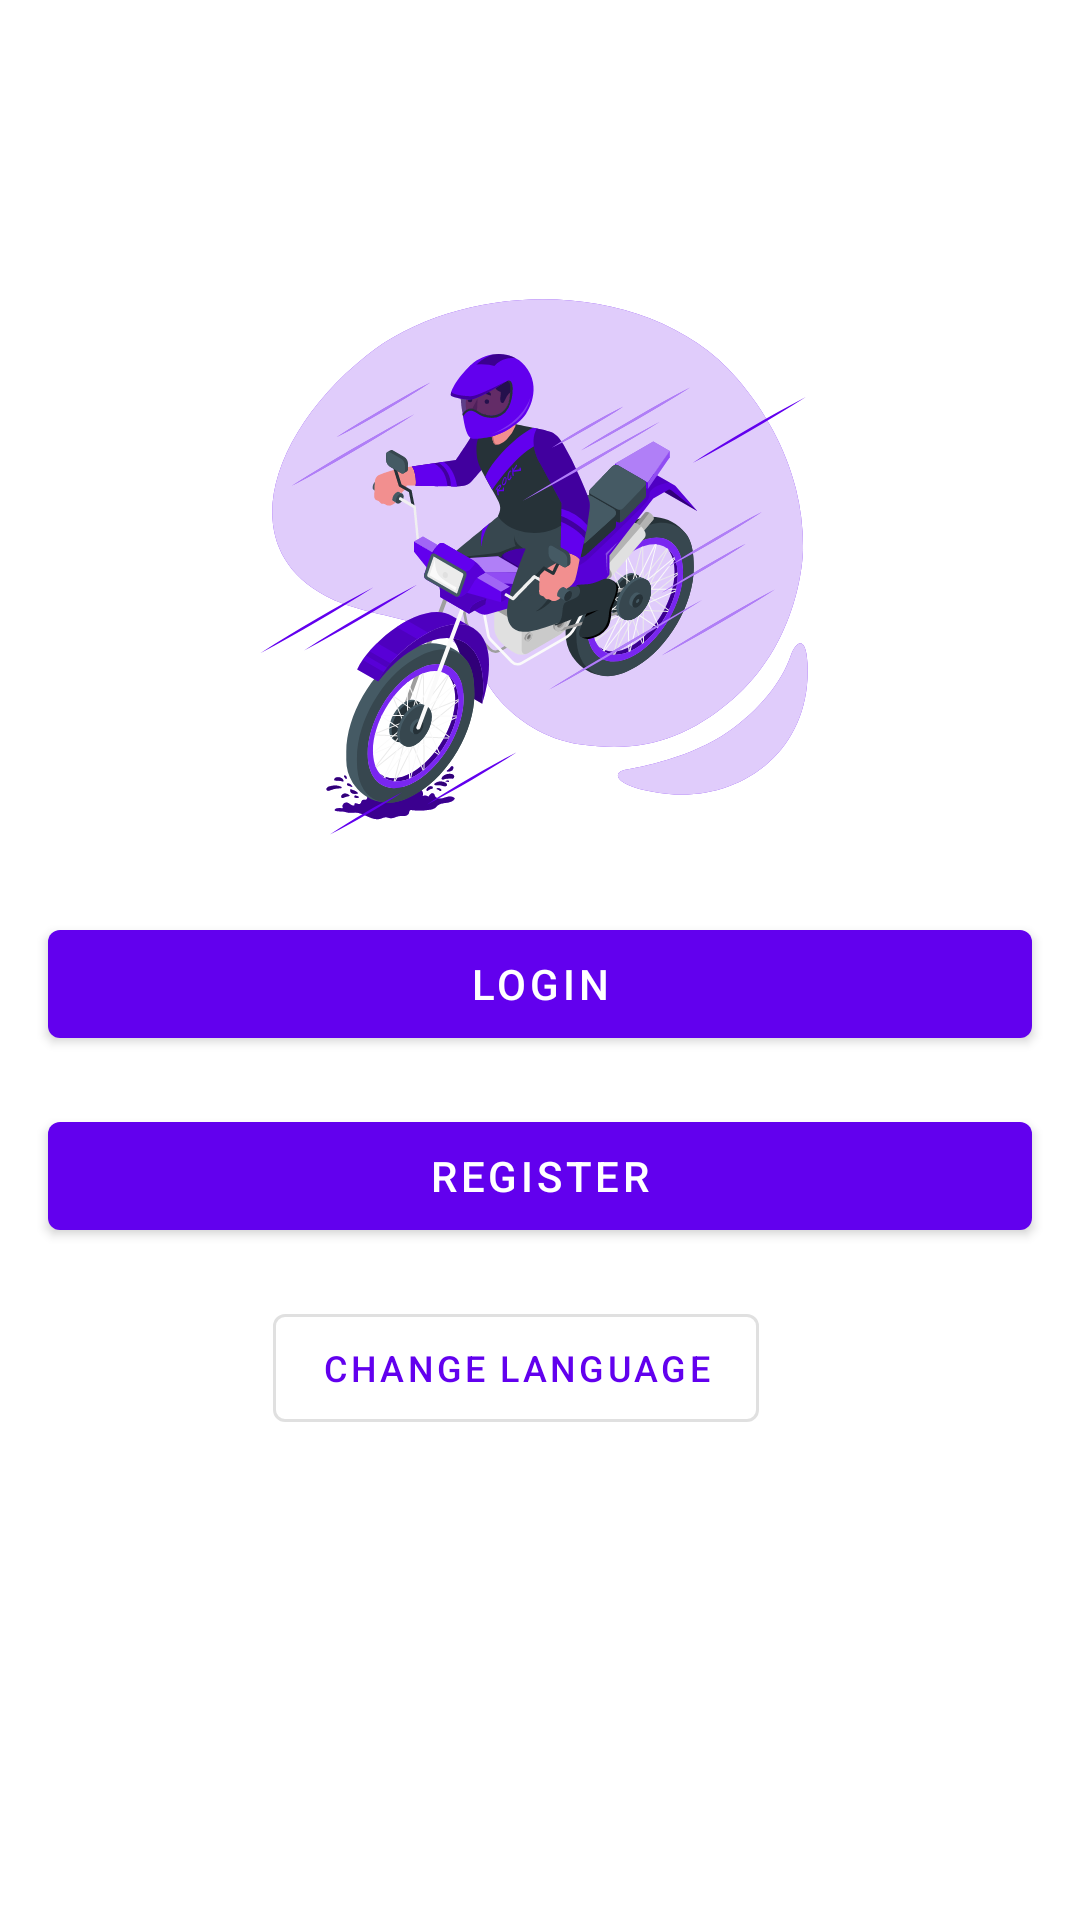

Produce the Android XML layout that renders to this screen, including the resource entries it uses.
<!-- AndroidManifest.xml: application theme Theme.MyStoryNew -->
<!-- res/layout/activity_start.xml -->
<?xml version="1.0" encoding="utf-8"?>
<androidx.constraintlayout.widget.ConstraintLayout xmlns:android="http://schemas.android.com/apk/res/android"
    xmlns:app="http://schemas.android.com/apk/res-auto"
    xmlns:tools="http://schemas.android.com/tools"
    android:layout_width="match_parent"
    android:layout_height="match_parent"
    tools:context=".ui.start.StartActivity">

    <ImageView
        android:id="@+id/iv_start"
        android:layout_width="200dp"
        android:layout_height="200dp"
        android:src="@drawable/illustration_start"
        app:layout_constraintBottom_toBottomOf="parent"
        app:layout_constraintEnd_toEndOf="parent"
        app:layout_constraintStart_toStartOf="parent"
        app:layout_constraintTop_toTopOf="parent"
        app:layout_constraintVertical_bias="0.20" />

    <com.google.android.material.button.MaterialButton
        android:id="@+id/btn_change_language"
        style="@style/Widget.MaterialComponents.Button.OutlinedButton"
        android:layout_width="wrap_content"
        android:layout_height="wrap_content"
        android:layout_marginTop="16dp"
        android:layout_marginEnd="16dp"
        android:text="@string/change_language"
        android:textSize="12sp"
        app:icon="@drawable/ic_language"
        app:layout_constraintEnd_toEndOf="parent"
        app:layout_constraintStart_toStartOf="parent"
        app:layout_constraintTop_toBottomOf="@+id/btn_register" />

    <com.google.android.material.button.MaterialButton
        android:id="@+id/btn_login"
        android:layout_width="0dp"
        android:layout_height="wrap_content"
        android:layout_marginStart="16dp"
        android:layout_marginTop="16dp"
        android:layout_marginEnd="16dp"
        android:text="@string/login"
        app:layout_constraintEnd_toEndOf="parent"
        app:layout_constraintStart_toStartOf="parent"
        app:layout_constraintTop_toBottomOf="@+id/iv_start" />

    <com.google.android.material.button.MaterialButton
        android:id="@+id/btn_register"
        android:layout_width="0dp"
        android:layout_height="wrap_content"
        android:layout_marginStart="16dp"
        android:layout_marginTop="16dp"
        android:layout_marginEnd="16dp"
        android:text="@string/register"
        app:layout_constraintEnd_toEndOf="parent"
        app:layout_constraintStart_toStartOf="parent"
        app:layout_constraintTop_toBottomOf="@+id/btn_login" />

</androidx.constraintlayout.widget.ConstraintLayout>
<!-- resources referenced by this layout -->
<resources>
  <!-- drawable illustration_start: vector/xml drawable (drawable-v24, 81877 chars, omitted) -->
  <string name="change_language">Change Language</string>
  <string name="login">Login</string>
  <string name="register">Register</string>
  <style name="Theme.MyStoryNew" parent="Theme.MaterialComponents.DayNight.DarkActionBar">
          
          <item name="colorPrimary">@color/purple_500</item>
          <item name="colorPrimaryVariant">@color/purple_700</item>
          <item name="colorOnPrimary">@color/white</item>
          
          <item name="colorSecondary">@color/teal_200</item>
          <item name="colorSecondaryVariant">@color/teal_700</item>
          <item name="colorOnSecondary">@color/black</item>
          
          <item name="android:statusBarColor" tools:targetApi="l">?attr/colorPrimaryVariant</item>
          
      </style>
  <!-- not gathered from this repository: default colours our renderer supplied (Android Studio template values) -->
  <color name="purple_500">#FF6200EE</color>
  <color name="purple_700">#FF3700B3</color>
  <color name="teal_200">#FF03DAC5</color>
  <color name="teal_700">#FF018786</color>
  <color name="black">#FF000000</color>
  <color name="white">#FFFFFFFF</color>
</resources>
